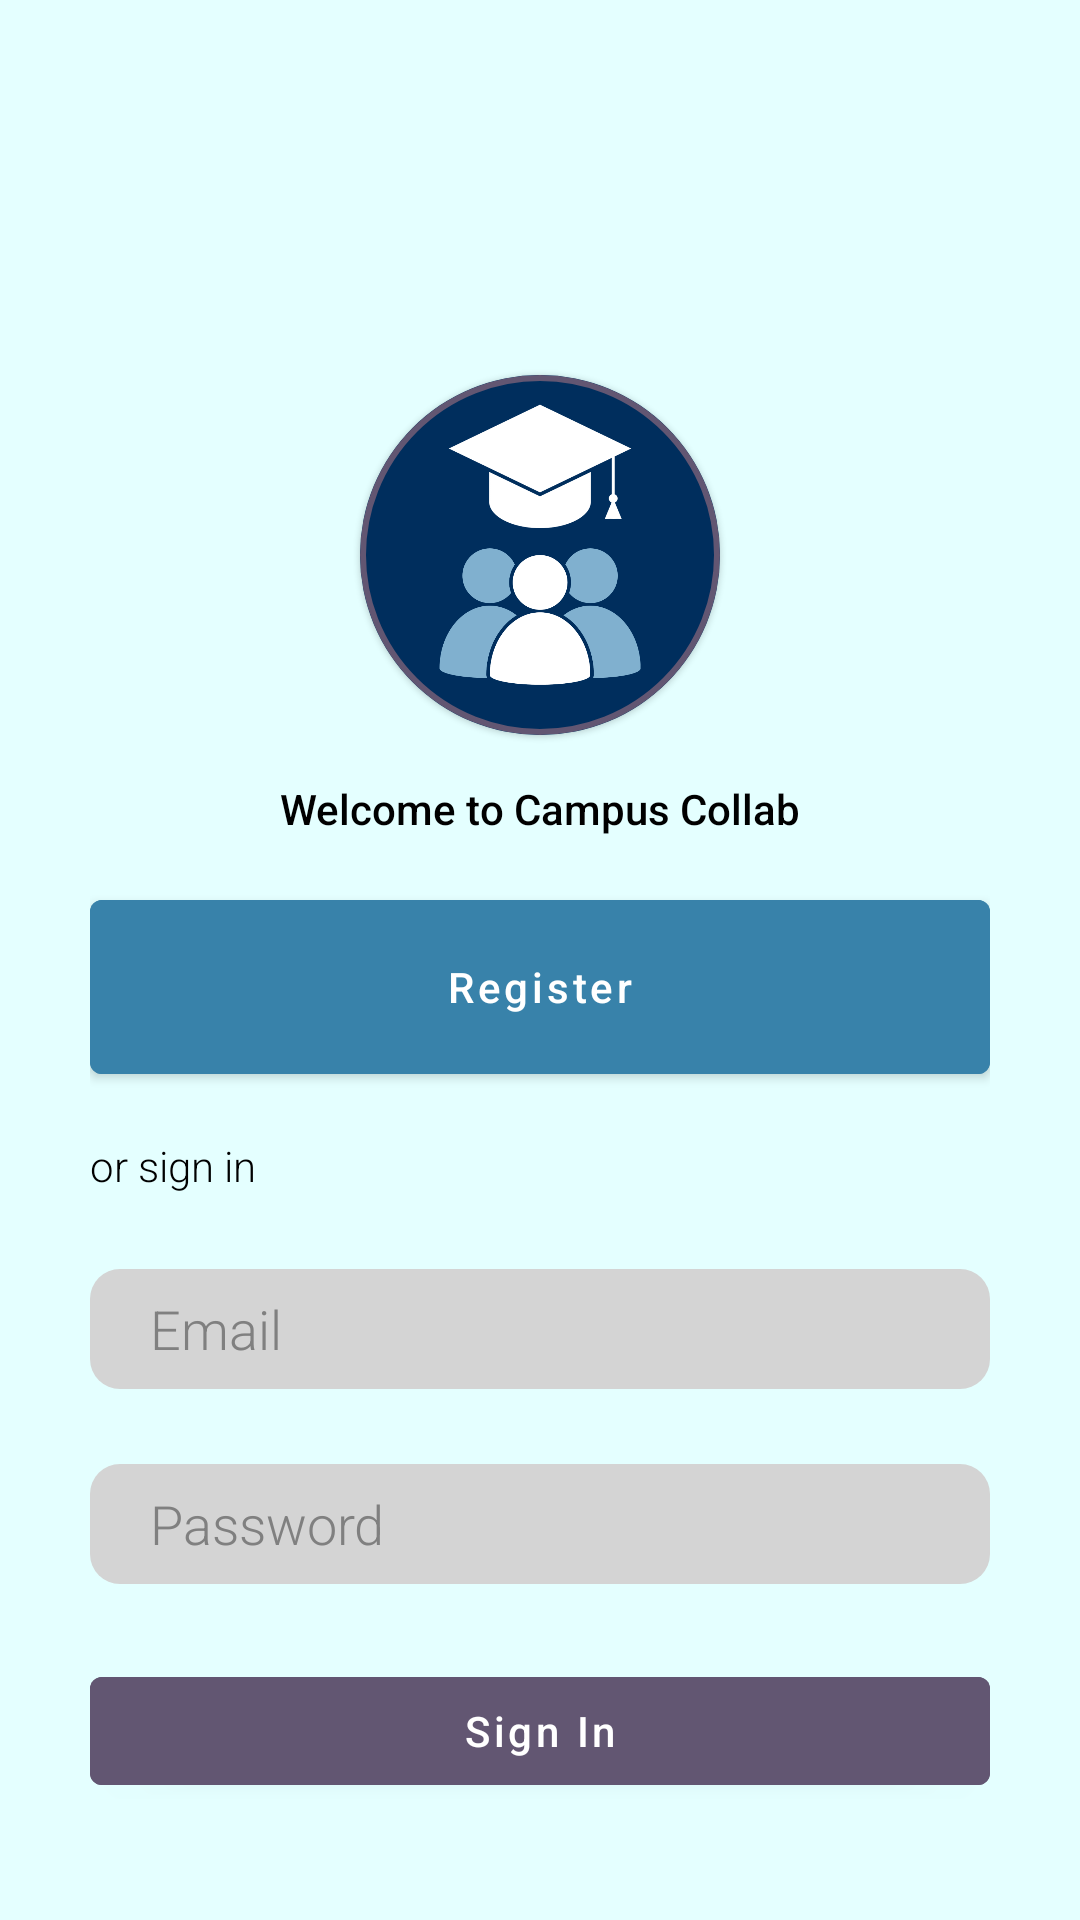

Produce the Android XML layout that renders to this screen, including the resource entries it uses.
<!-- AndroidManifest.xml: application theme Theme.CampusCollab -->
<!-- res/layout/fragment_landing.xml -->
<?xml version="1.0" encoding="utf-8"?>
<androidx.coordinatorlayout.widget.CoordinatorLayout
    xmlns:android="http://schemas.android.com/apk/res/android"
    xmlns:app="http://schemas.android.com/apk/res-auto"
    xmlns:tools="http://schemas.android.com/tools"
    android:layout_width="match_parent"
    android:layout_height="match_parent"
    android:background="?attr/colorPrimary"
    tools:context=".view.LandingFragment">

    <com.google.android.material.card.MaterialCardView
        android:id="@+id/app_logo"
        android:layout_width="120dp"
        android:layout_height="120dp"
        android:layout_gravity="center_horizontal"
        android:layout_marginTop="125dp"
        app:cardCornerRadius="60dp"
        app:strokeColor="?attr/cardBackgroundColor"
        app:strokeWidth="2dp">

        <ImageView
            android:layout_width="match_parent"
            android:layout_height="match_parent"
            android:src="@drawable/app_icon"/>
    </com.google.android.material.card.MaterialCardView>

    <RelativeLayout
        android:layout_width="match_parent"
        android:layout_height="match_parent"
        android:layout_marginTop="260dp">

        <TextView
            android:id="@+id/welcome_message"
            android:layout_width="wrap_content"
            android:layout_height="wrap_content"
            android:layout_centerHorizontal="true"
            android:textColor="?attr/colorOnPrimary"
            android:fontFamily="sans-serif-medium"
            android:layout_marginBottom="15dp"
            android:textFontWeight="500"
            android:text="Welcome to Campus Collab"/>

        <RelativeLayout
            android:layout_width="wrap_content"
            android:layout_height="wrap_content"
            android:layout_centerHorizontal="true"
            android:layout_below="@id/welcome_message">

            <Button
                android:id="@+id/register_button"
                android:layout_width="300dp"
                android:layout_height="70dp"
                android:fontFamily="sans-serif-medium"
                android:layout_marginBottom="15dp"
                android:textAllCaps="false"
                android:backgroundTint="?attr/colorSecondary"
                android:textColor="?attr/colorOnSecondary"
                android:text="Register" />

            <TextView
                android:id="@+id/sign_in_text"
                android:layout_width="wrap_content"
                android:layout_height="wrap_content"
                android:layout_marginBottom="25dp"
                android:layout_below="@id/register_button"
                android:textColor="?attr/colorOnPrimary"
                android:fontFamily="sans-serif-medium"
                android:textFontWeight="300"
                android:text="or sign in"/>

            <EditText
                android:id="@+id/email_entry_box"
                android:inputType="textEmailAddress"
                android:hint="Email"
                android:textColorHint="?attr/hintTextColor"
                android:textColor="?attr/colorOnPrimary"
                android:fontFamily="sans-serif-light"
                android:layout_width="300dp"
                android:layout_height="40dp"
                android:layout_marginBottom="25dp"
                android:paddingHorizontal="20dp"
                android:layout_below="@id/sign_in_text"
                android:background="@drawable/rounded_corner_field"
                android:backgroundTint="?attr/colorOnBackground"/>

            <EditText
                android:id="@+id/password_entry_box"
                android:inputType="textPassword"
                android:hint="Password"
                android:textColorHint="?attr/hintTextColor"
                android:textColor="?attr/colorOnPrimary"
                android:fontFamily="sans-serif-light"
                android:layout_width="300dp"
                android:layout_height="40dp"
                android:paddingHorizontal="20dp"
                android:layout_marginBottom="25dp"
                android:layout_below="@id/email_entry_box"
                android:background="@drawable/rounded_corner_field"
                android:backgroundTint="?attr/colorOnBackground"/>

            <Button
                android:id="@+id/sign_in_button"
                android:layout_width="300dp"
                android:layout_height="wrap_content"
                android:layout_below="@+id/password_entry_box"
                android:fontFamily="sans-serif-medium"
                android:textAllCaps="false"
                android:layout_centerHorizontal="true"
                android:backgroundTint="?attr/colorTertiary"
                android:textColor="?attr/colorOnSecondary"
                android:text="Sign In" />

        </RelativeLayout>
    </RelativeLayout>
</androidx.coordinatorlayout.widget.CoordinatorLayout>
<!-- resources referenced by this layout -->
<resources>
  <!-- drawable app_icon: png bitmap (drawable-v24, 54584 bytes) -->
  <!-- drawable rounded_corner_field (drawable) -->
  <?xml version="1.0" encoding="utf-8"?>
  
  <shape
      xmlns:android="http://schemas.android.com/apk/res/android"
      android:shape="rectangle"
      android:padding="10dp">
      <size android:height="45dp" />
      <solid android:color="#e4ffff" />
      <corners
          android:bottomRightRadius="10dp"
          android:bottomLeftRadius="10dp"
          android:topLeftRadius="10dp"
          android:topRightRadius="10dp" />
  </shape>
  <style name="Theme.CampusCollab" parent="Theme.MaterialComponents.DayNight.DarkActionBar">
          
          <item name="colorPrimary">#e4ffff</item>
          <item name="colorOnPrimary">@color/black</item>
  
          <item name="cardBackgroundColor">#625672</item>
  
          
          <item name="colorSecondary">#3882aa</item>
          <item name="colorOnSecondary">@color/white</item>
  
          <item name="colorTertiary">#625672</item>
          <item name="colorOnBackground">#D4D4D4</item>
          <item name="hintTextColor">#808080</item>
  
          <item name="colorControlActivated">@color/black</item>
          <item name="colorControlNormal">#999999</item>
          <item name="colorAccent">#243452</item>
          <item name="colorButtonNormal">#3882aa</item>
          <item name="colorContainer">#FFFFFF</item>
  
          
          <item name="android:statusBarColor" tools:targetApi="l">@color/black</item>
      </style>
  <color name="black">#FF000000</color>
  <color name="white">#FFFFFFFF</color>
</resources>
